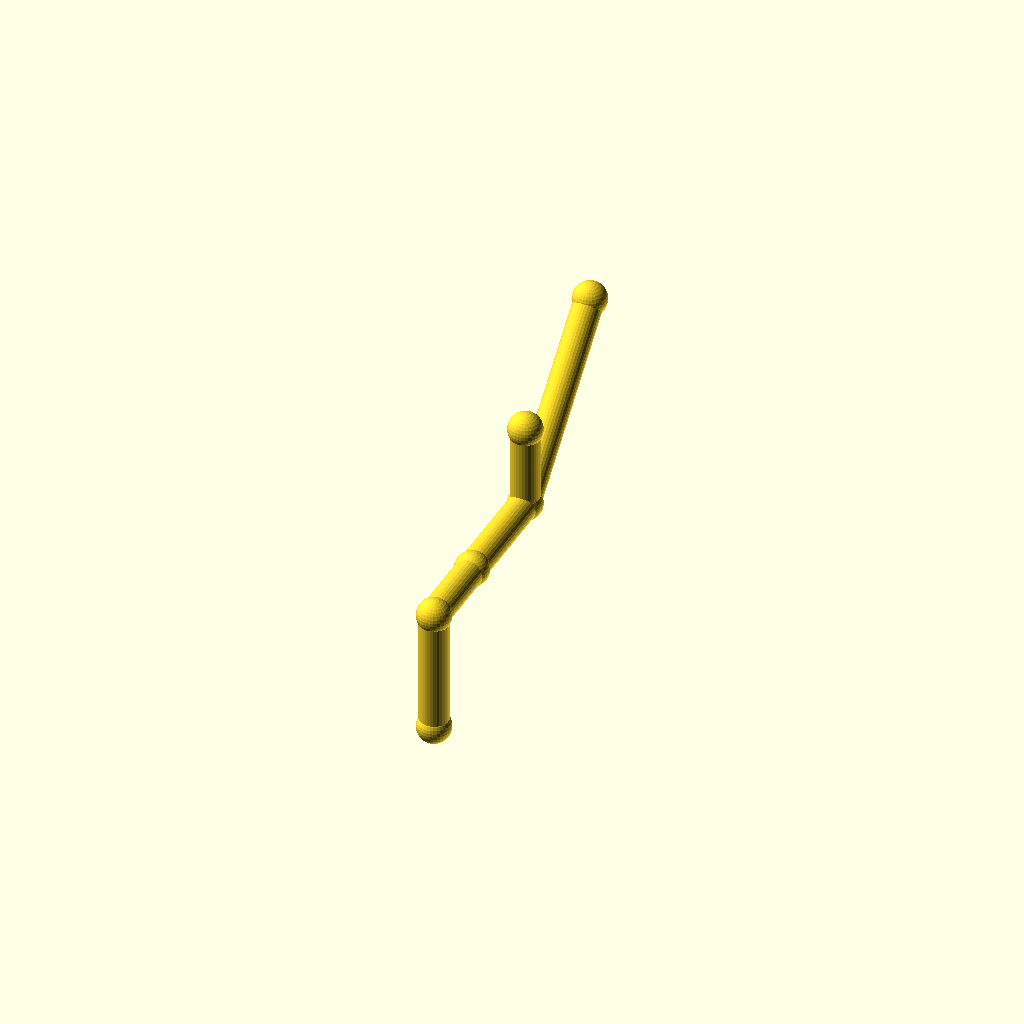
Cell 1: the model at its default parameters.
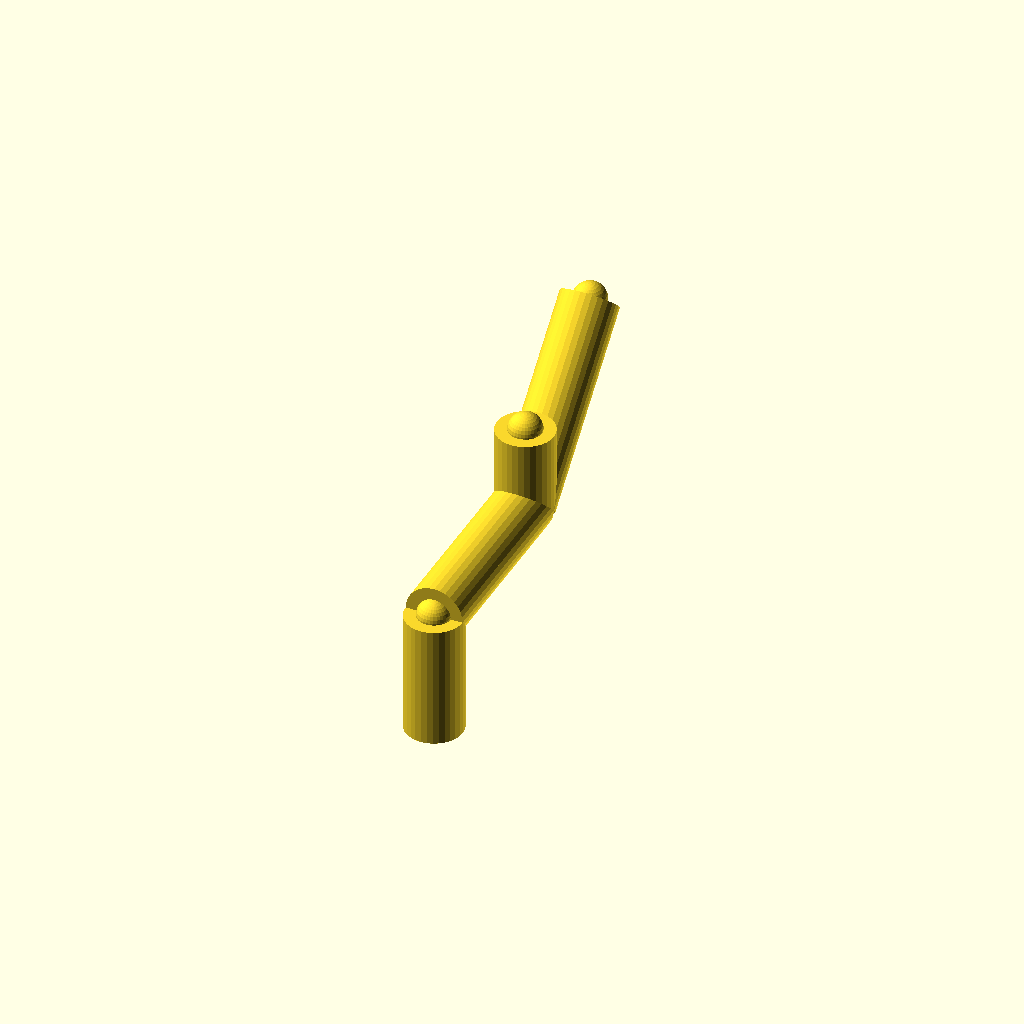
Cell 2 — pipe_r set to 7, the other parameters unchanged.
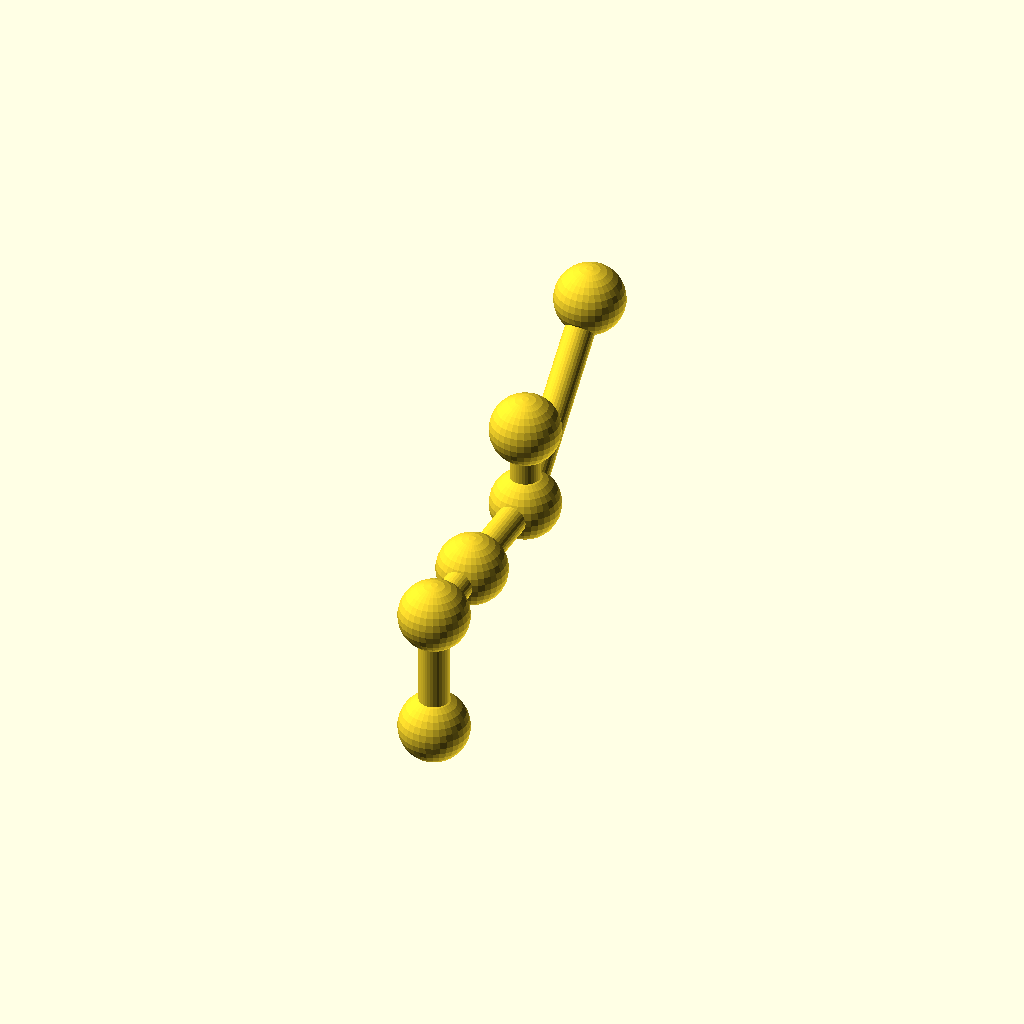
Cell 3 — collar_r set to 8.2, the other parameters unchanged.
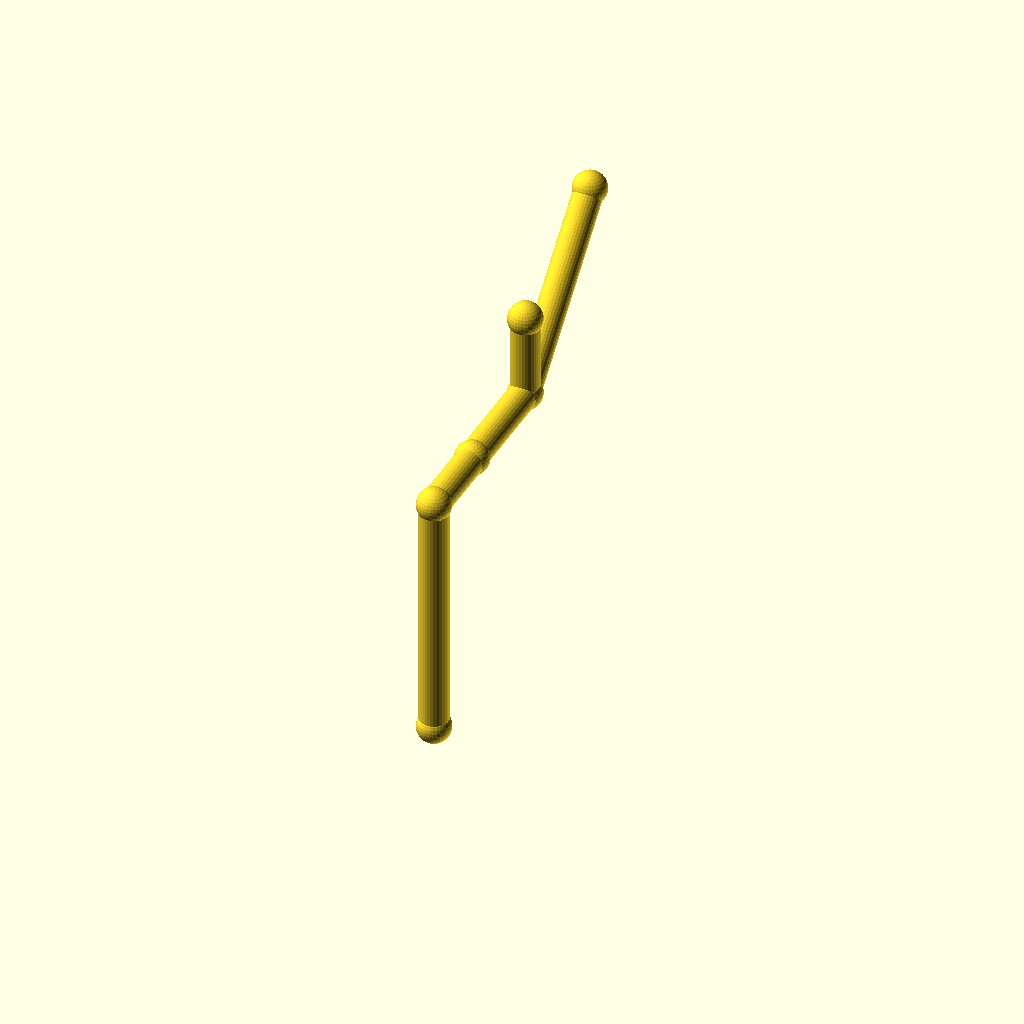
Cell 4 — leg_1 set to 60, the other parameters unchanged.
All cells are drawn from one camera (rotation 55°, 0°, 25°, orthographic, colour scheme Cornfield), so only the parameter changes between them.
Source of the model, optional_data/data/wire2/piperoutes/scene_0133.scad:
$fn = 32;

// ----------------------------------------------------------------------
// Pipe route
// ----------------------------------------------------------------------

// --- parameters (mm) ---
pipe_r = 3.5;             // pipe radius
collar_r = 4.1;           // joint collar radius
turn_90 = 90;             // right-angle elbow, degrees
turn_45 = 45;             // diagonal elbow angle, degrees
leg_1 = 30;               // length of pipe segment 1
leg_2 = 48;               // length of pipe segment 2
leg_3 = 48;               // length of pipe segment 3
segments = 3;             // number of straight pipe segments
stub_2 = 20;              // branch stub length at node 2
stub_1 = 20;              // branch stub length at node 1

bbox_x = (0) - (0) + 2 * collar_r;  // overall X, joints included
bbox_y = (leg_2 + leg_3 / sqrt(2)) - (0) + 2 * collar_r;  // overall Y, joints included
bbox_z = (leg_1 + leg_3 / sqrt(2)) - (0) + 2 * collar_r;  // overall Z, joints included
pipe_d = 2 * pipe_r;  // pipe outer diameter
collar_d = 2 * collar_r;  // collar diameter
p0 = [0, 0, 0];
p1 = p0 + [0, 0, 1] * leg_1;
p2 = p1 + [0, 1, 0] * leg_2;
p3 = p2 + [0, 1 / sqrt(2), 1 / sqrt(2)] * leg_3;
b2 = p2 + [0, 0, 1] * stub_2;
b1 = p1 + [0, 1, 0] * stub_1;
nodes = [p0, p1, p2, p3, b2, b1];

module member(a, b, r) {
  /* round stock from joint a to joint b, ends buried in the joint balls */
  d = b - a;
  length = norm(d);
  translate(a) rotate([0, acos(d[2] / length), atan2(d[1], d[0])])
    cylinder(h = length, r = r);
}

module joint(p, r) {
  /* ball at the joint centre, fatter than every member meeting there */
  translate(p) sphere(r = r);
}

/* members - each call is one graph edge */
member(nodes[0], nodes[1], pipe_r);
member(nodes[1], nodes[2], pipe_r);
member(nodes[2], nodes[3], pipe_r);
member(nodes[2], nodes[4], pipe_r);
member(nodes[1], nodes[5], pipe_r);

/* joint balls */
for (p = nodes) joint(p, collar_r);
Parameter table extracted from the source (name, type, default, range or options):
pipe_r: number, default 3.5
collar_r: number, default 4.1
turn_90: number, default 90
turn_45: number, default 45
leg_1: number, default 30
leg_2: number, default 48
leg_3: number, default 48
segments: number, default 3
stub_2: number, default 20
stub_1: number, default 20
p0: vector, default [0, 0, 0]
